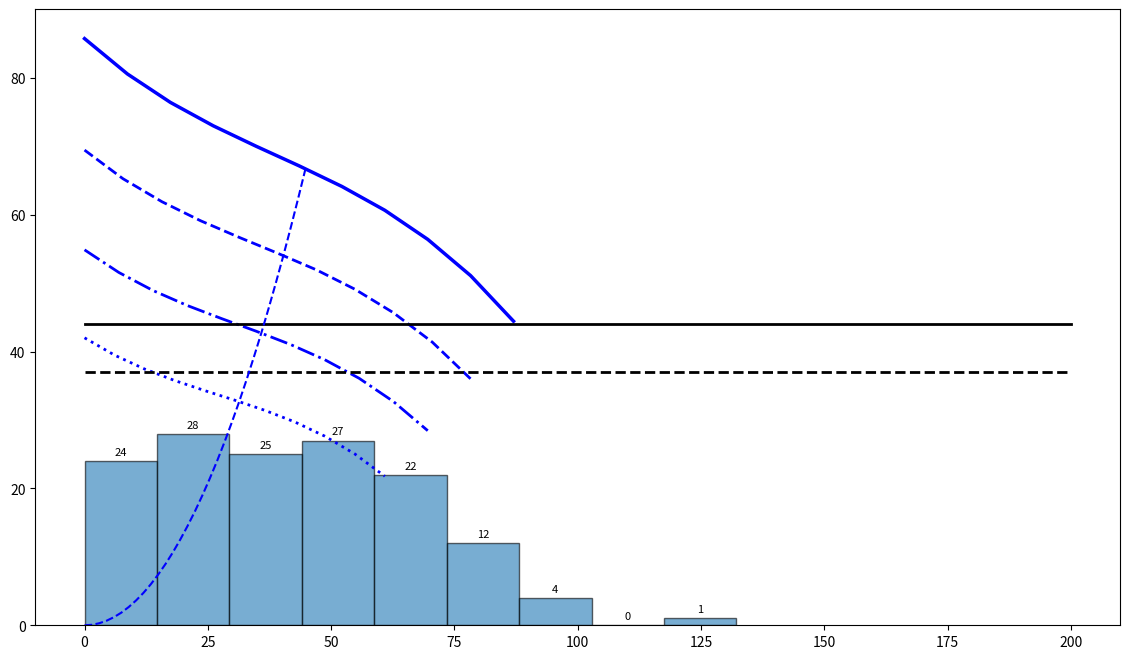

Here is the Python script that generated this plot: (Note: this script raises an exception after producing the figure.)
## Load Profile + Operating Window Plot #5: 2 Large Pumps + Small Pump

import numpy as np
import matplotlib.pyplot as plt

## 2 Large Pumps + Small Pump
flow_twoLPsp_full_speed = np.array([0, 8.7, 17.4, 26.09, 34.79, 43.49, 52.19, 60.89, 69.59, 78.28, 86.98]) 
head_twoLPsp_full_speed = np.array([85.74, 80.57, 76.42, 73, 70.01, 67.15, 64.13, 60.65, 56.4, 51.1, 44.44])

flow_twoLPsp_90_speed = np.array([0, 7.8, 15.7, 23.5, 31.3, 39.1, 47, 54.8, 62.6, 70.5, 78.3])
head_twoLPsp_90_speed = np.array([69.45, 65.26, 61.9, 59.13, 56.71, 54.39, 51.95, 49.12, 45.69, 41.39, 36])

flow_twoLPsp_80_speed = np.array([0, 6.96, 13.92, 20.88, 27.83, 34.79, 41.75, 48.71, 55.67, 62.63, 69.59])
head_twoLPsp_80_speed = np.array([54.87, 51.56, 48.91, 46.72, 44.81, 42.98, 41.04, 38.81, 36.1, 32.7, 28.44])

flow_twoLPsp_70_speed = np.array([0, 6.09, 12.18, 18.27, 24.36, 30.44, 36.53, 42.62, 48.71, 54.8, 60.89])
head_twoLPsp_70_speed = np.array([42.01, 39.48, 37.45, 35.77, 34.3, 32.9, 31.42, 29.72, 27.64, 25.04, 21.78])

neg_POR_twoLPsp_flow = np.array([0, 1.49, 2.99, 4.48, 5.97, 7.47, 8.96, 10.45, 11.95, 13.44, 14.93, 16.43, 17.92, 19.41, 20.9, 22.4, 23.89, 25.38, 26.88, 28.37, 29.86, 31.36, 32.85, 34.34, 35.84, 37.33, 38.82, 40.32, 41.81, 43.3, 44.8])
neg_POR_twoLPsp_head = np.array([0, 0.07, 0.3, 0.67, 1.19, 1.85, 2.67, 3.63, 4.74, 6, 7.41, 8.97, 10.67, 12.53, 14.53, 16.68, 18.98, 21.42, 24.02, 26.76, 29.65, 32.69, 35.88, 39.21, 42.7, 46.33, 50.11, 54.04, 58.12, 62.34, 66.72])

pos_POR_twoLPsp_flow = np.array([0, 2.9, 5.8, 8.7, 11.6, 14.5, 17.4, 20.3, 23.2, 26.09, 28.99, 31.89, 34.79, 37.69, 40.59, 43.49, 46.39, 49.29, 52.19, 55.09, 57.99, 60.89, 63.79, 66.69, 69.59, 72.49, 75.39, 78.28, 81.18, 84.08, 86.98])
pos_POR_twoLPsp_head = np.array([0, 0.05, 0.2, 0.44, 0.79, 1.23, 1.78, 2.42, 3.16, 4, 4.94, 5.97, 7.11, 8.35, 9.68, 11.11, 12.64, 14.27, 16, 17.83, 19.75, 21.78, 23.9, 26.12, 28.44, 30.86, 33.38, 36, 38.71, 41.53, 44.44])

BEP_twoLPsp_flow = np.array([0, 2.9, 5.8, 8.7, 11.6, 14.5, 17.4, 20.3, 23.2, 26.09, 28.99, 31.89, 34.79, 37.69, 40.59, 43.49, 46.39, 49.29, 52.19, 55.09, 57.99, 60.89, 63.79, 66.69, 69.59, 72.49, 75.39, 78.28, 81.18, 84.08, 86.98])
BEP_twoLPsp_head = np.array([0, 0.05, 0.2, 0.44, 0.79, 1.23, 1.78, 2.42, 3.16, 4, 4.94, 5.97, 7.11, 8.35, 9.68, 11.11, 12.64, 14.27, 16, 17.83, 19.75, 21.78, 23.9, 26.12, 28.44, 30.86, 33.38, 36, 38.71, 41.53, 44.44])

POR_window_twoLPsp_flow = np.array([44.8, 51.8, 58.9, 65.9, 72.9, 80, 87, 87, 77.7, 68.4, 59.1, 59.1, 54.4, 49.6, 44.8, 40, 35.2, 30.5, 30.5, 35.2, 40, 44.8])
POR_window_twoLPsp_head = np.array([66.7, 64.3, 61.5, 58.3, 54.5, 49.9, 44.4, 44.4, 35.5, 27.5, 20.5, 20.5, 23.1, 25.2, 27, 28.4, 29.7, 30.8, 30.8, 41.3, 53.2, 66.7])

# ----- Load Profile Data -----
values = np.array([
    13.69212966, 18.0555556, 21.2731482, 23.36805561, 29.02777784,
    64.72222237, 122.6851855, 155.0925929, 309.0277785, 266.2037043,
    228.0092598, 175.9259263, 159.7222226, 427.0833343, 628.4722236,
    590.2777791, 332.1759267, 231.481482, 123.8425929, 483.7962974,
    475.6944455, 645.8333348, 547.4537049, 495.3703715, 442.1296306,
    199.0740745, 386.5740749, 447.9166677, 606.4814828, 510.4166678,
    607.6388903, 464.1203714, 274.3055562, 234.9537042, 233.7962968,
    401.6203713, 885.4166687, 979.1666689, 870.3703723, 680.5555571,
    629.629631, 723.3796313, 1429.398151, 539.3518531, 604.166668,
    574.0740754, 545.1388901, 538.1944457, 797.4537055, 712.9629646,
    818.2870389, 687.5000015, 509.2592604, 930.5555576, 709.4907423,
    789.3518536, 704.8611127, 658.5648163, 568.2870383, 445.6018529,
    668.981483, 954.8611133, 1046.296299, 961.8055577, 864.5833353,
    760.4166684, 456.0185195, 754.6296313, 708.3333349, 563.6574087,
    752.3148165, 902.7777798, 815.9722241, 657.4074089, 487.2685196,
    553.240742, 906.250002, 1090.27778, 1097.222225, 1144.675928,
    927.0833354, 936.3425947, 780.0925943, 819.4444463, 739.583335,
    618.0555569, 497.6851863, 79.35185203, 51.4351853, 75.23148165,
    136.5740744, 469.9074085, 714.120372, 880.787039, 469.9074085,
    304.3981488, 329.8611119, 695.6018534, 622.6851866, 405.0925935,
    513.88889, 582.1759272, 190.9722227, 344.9074082, 443.287038,
    711.8055572, 562.5000013, 449.0740751, 306.7129637, 129.6296299,
    75.23148165, 92.5925928, 97.22222244, 113.4259262, 281.2500006,
    178.2407411, 188.6574078, 310.1851859, 234.9537042, 159.7222226,
    178.2407411, 175.9259263, 237.2685191, 123.8425929, 68.28703719,
    184.0277782, 388.8888898, 436.3425936, 291.6666673, 225.694445,
    141.203704, 160.87963, 215.2777783, 612.2685199, 810.185187,
    608.7962977, 394.6759268, 277.7777784, 358.7962971, 498.8425937,
    541.6666679, 680.5555571, 331.0185193
]) * 0.0864

edges = [0, 14.688, 29.376, 44.064, 58.752, 73.44, 88.128, 102.816, 117.504, 132.192]

# Histogram bin frequencies
freq, bins = np.histogram(values, bins=edges)

# Calculate midpoints and cumulative %
midpoint = (np.array(edges[:-1]) + np.array(edges[1:])) / 2
cum_pct = np.cumsum(freq) / freq.sum() * 100

# Ensure it starts at 0
midpoint = np.insert(midpoint, 0, edges[0])
cum_pct = np.insert(cum_pct, 0, 0)

# ----- Plotting -----
fig, ax1 = plt.subplots(figsize=(14, 8))

# Histogram
ax1.hist(values, bins=edges, edgecolor="black", alpha=0.6, label="Load Profile")
for f, left, right in zip(freq, edges[:-1], edges[1:]):
    ax1.text((left + right) / 2, f + max(freq) * 0.02, str(int(f)),
             ha="center", va="bottom", fontsize=8)

# Pump curves
ax1.plot(flow_twoLPsp_full_speed, head_twoLPsp_full_speed, label='2 Large Pumps + Small Pump - 100%', color='blue', linewidth=2.5)
ax1.plot(flow_twoLPsp_90_speed, head_twoLPsp_90_speed, label='2 Large Pumps + Small Pump - 90%', color='blue', linestyle='--', linewidth=2)
ax1.plot(flow_twoLPsp_80_speed, head_twoLPsp_80_speed, label='2 Large Pumps + Small Pump - 80%', color='blue', linestyle='-.', linewidth=2)
ax1.plot(flow_twoLPsp_70_speed, head_twoLPsp_70_speed, label='2 Large Pumps + Small Pump - 70%', color='blue', linestyle=':', linewidth=2)

# System curves
ax1.plot([0, 200], [44, 44], color='black', label='Max System Curve', linewidth=2)
ax1.plot([0, 200], [37, 37], linestyle='--', color='black', label='Min System Curve', linewidth=2)

# POR, BEP, and POR Window
ax1.plot(neg_POR_twoLPsp_flow, neg_POR_twoLPsp_head, '--', color='blue', label='2 Large Pumps + Small Pump POR- 77%', linewidth=1.5)
ax1.plot(pos_POR_twoLPsp_flow, pos_POR_twoLP_head, '-.', color='blue', label='2 Large Pumps + Small Pump POR+ 77%', linewidth=1.5)
ax1.plot(BEP_twoLPsp_flow, BEP_twoLPsp_head, ':', color='blue', label='2 Large Pumps + Small Pump BEP', linewidth=1.5)
ax1.plot(POR_window_twoLPsp_flow, POR_window_twoLPsp_head, color='blue', linewidth=4, label='2 Large Pumps + Small Pump POR Window')

# Cumulative frequency
ax2 = ax1.twinx()
ax2.plot(midpoint, cum_pct, marker="o", linewidth=2.5, color="tab:red", label="Cumulative (%)")

# ----- THIRD Y-AXIS: Operational Frequency (% per bin) -----
ax3 = ax1.twinx()
ax3.spines["right"].set_position(("axes", 1.1))  # Push it further right
ax3.spines["right"].set_visible(True)

# Convert bin frequencies to % (operational frequency per bin)
op_freq_pct = freq / freq.sum() * 100

# Bin midpoints for plotting
op_midpoint = (np.array(edges[:-1]) + np.array(edges[1:])) / 2

# Plot operational frequency line
ax3.plot(op_midpoint, op_freq_pct, linestyle="--", marker="s", linewidth=2,
         color="darkgreen", label="Operational Frequency (%)")

# Format the third y-axis
ax3.set_ylabel("Operational Frequency (%)", color="black")
ax3.set_ylim(0, 100)
ax3.set_yticks(np.arange(0, 101, 10))
ax3.tick_params(axis='y', labelcolor="black")

# Labels and cosmetics
ax1.set_xlabel("Flow Rate (MLD)")
ax1.set_ylabel("Head (m)")
ax2.set_ylabel("Cumulative Frequency (%)")
ax1.set_xlim(0, 135)
ax1.set_yticks(np.arange(0, 121, 10))  # Head/Frequency on left y-axis
ax2.set_ylim(0, 101)
ax2.set_yticks(np.arange(0, 101, 10))  # Cumulative % on right y-axis
ax3.set_ylim(0, 101)
ax3.set_yticks(np.arange(0, 101, 10))

ax1.set_xticks(np.arange(0, 135, 15))
ax1.grid(axis="x", linestyle=":")


lines1, labels1 = ax1.get_legend_handles_labels()
lines2, labels2 = ax2.get_legend_handles_labels()
lines3, labels3 = ax3.get_legend_handles_labels()
ax1.legend(lines1 + lines2 + lines3, labels1 + labels2 + labels3,
           loc="center left", bbox_to_anchor=(1.25, 0.5), ncol=1, frameon=True, borderpad=1.5)


# Title and layout
ax1.set_title("Scenario #5: Two Large Pumps + Small Pump", fontsize=14, weight='bold')
fig.tight_layout()
plt.show()

